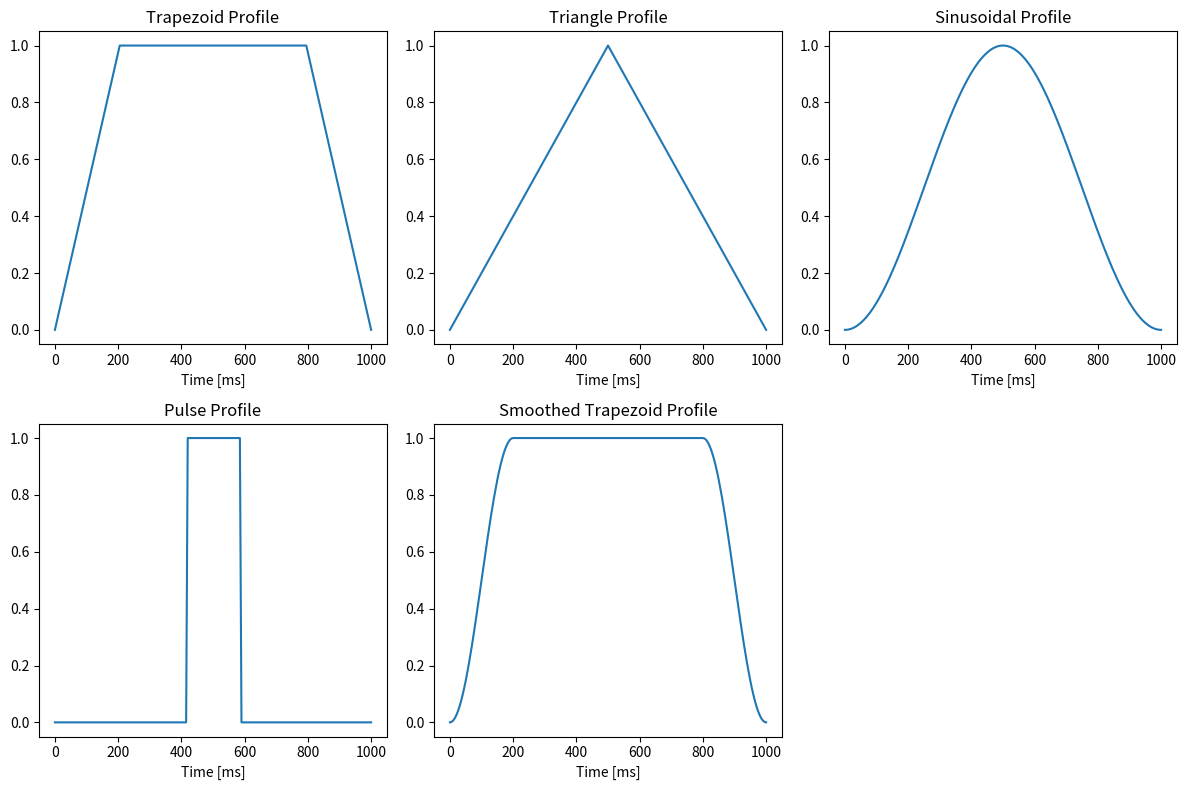

This chart was generated by the following Python code:
import numpy as np
import math
import matplotlib.pyplot as plt


class TorqueProfiles:
    """
    Class for generating various torque profile shapes, such as trapezoid, triangle,
    sinusoidal, pulse, and smoothed trapezoid profiles. Useful for robotics, control,
    and signal processing applications.
    """

    def __init__(self, time_interval=1000, max_y=1, loop_frequency=200, trapezoid_portion=5, pulse_portion=6):
        """
        Initialize the TorqueProfiles object and precompute all profiles.

        Args:
            time_interval (int): Total time duration in milliseconds. Default is 1000.
            max_y (float): Maximum amplitude of the torque profile. Default is 1.
            loop_frequency (int): Sampling frequency in Hz. Default is 200.
            trapezoid_portion (int): Number of portions for the trapezoid profile. Default is 5.
            pulse_portion (int): Number of portions for the pulse profile. Default is 6.
        """
        self.time = time_interval  # [ms]
        self.max_y = max_y
        self.instances = int(time_interval * loop_frequency / 1000)  # Number of samples
        # Create time vector (x) and step size for the given frequency
        self.x, self.step = np.linspace(0, self.time, self.instances + 1, retstep=True)
        self.l = len(self.x)
        self.loop_frequency = loop_frequency

        # Precompute all profiles
        self.trapezoid(trapezoid_portion)
        self.triangle()
        self.sinus()
        self.pulse(pulse_portion)
        self.smoothed_trapezoid(trapezoid_portion)

    def trapezoid(self, width_portion=5):
        """
        Generate a trapezoid torque profile.

        Args:
            width_portion (int): Number of portions for ramp and flat regions.

        Returns:
            list: Trapezoid profile values.
        """
        portion = width_portion
        y_trap = []
        edge = math.ceil(self.l / portion)  # Length of ramp up/down
        middle = math.floor(self.l * (portion - 1) / portion)  # End of flat top
        k = self.max_y / (self.step * edge)  # Slope

        for i in range(self.l):
            if i < edge:
                # Ramp up
                y_trap.append(k * self.x[i])
            elif i < middle:
                # Flat region
                y_trap.append(self.max_y)
            else:
                # Ramp down
                y_trap.append(-k * (self.x[i] - self.time))
        self.y_trap = y_trap
        return y_trap

    def triangle(self):
        """
        Generate a triangle torque profile.

        Returns:
            list: Triangle profile values.
        """
        y_tri = []
        k = self.max_y * 2 / self.time  # Slope

        for i in range(self.l):
            if i < math.floor(self.l / 2):
                # Ramp up
                y_tri.append(k * self.x[i])
            else:
                # Ramp down
                y_tri.append(-k * (self.x[i] - self.time))
        self.y_tri = y_tri
        return y_tri

    def sinus(self):
        """
        Generate a sinusoidal torque profile.

        Returns:
            np.ndarray: Sinusoidal profile values.
        """
        # Sinusoidal profile from 0 to max_y
        y_sin = self.max_y / 2 * (-np.cos(2 * np.pi * self.x / self.time) + 1)
        self.y_sin = y_sin
        return y_sin

    def pulse(self, width_portion=6):
        """
        Generate a pulse torque profile.

        Args:
            width_portion (int): Number of portions to control pulse width.

        Returns:
            list: Pulse profile values.
        """
        pulse_width = width_portion
        y_pulse = []

        for i in range(self.l):
            if pulse_width % 2 == 0:
                # Even portion: define pulse center width
                if i < (pulse_width / 2 - 0.5) * self.l / pulse_width or i > (pulse_width / 2 + 0.5) * self.l / pulse_width:
                    y_pulse.append(0)
                else:
                    y_pulse.append(self.max_y)
            else:
                # Odd portion: define pulse center width
                if i < math.floor(math.floor(pulse_width / 2) * self.l / pulse_width) or i > math.floor(
                        math.ceil(pulse_width / 2) * self.l / pulse_width):
                    y_pulse.append(0)
                else:
                    y_pulse.append(self.max_y)
        self.y_pulse = y_pulse
        return y_pulse

    def smoothed_trapezoid(self, width_portion=5):
        """
        Generate a smoothed trapezoid torque profile using cosine ramps.

        Args:
            width_portion (int): Number of portions for ramp and flat regions.

        Returns:
            list: Smoothed trapezoid profile values.
        """
        portion = width_portion
        y_smtrap = []
        edge = math.ceil(self.l / portion)
        middle = math.floor(self.l * (portion - 1) / portion)

        for i in range(self.l):
            if i < edge:
                # Cosine ramp up
                y_smtrap.append((np.cos(np.pi * self.x[i] * portion / self.time + np.pi) + 1) * self.max_y / 2)
            elif i < middle:
                # Flat region
                y_smtrap.append(self.max_y)
            else:
                # Cosine ramp down
                if portion % 2 == 0:
                    y_smtrap.append((-np.cos(np.pi * self.x[i] * portion / self.time) + 1) * self.max_y / 2)
                else:
                    y_smtrap.append((np.cos(np.pi * self.x[i] * portion / self.time) + 1) * self.max_y / 2)
        self.y_smtrap = y_smtrap
        return y_smtrap


if __name__ == "__main__":
    # Example usage: instantiate and plot all torque profiles
    t_prof = TorqueProfiles()
    y_trap = t_prof.y_trap
    y_tri = t_prof.y_tri
    y_sin = t_prof.y_sin
    y_pulse = t_prof.y_pulse
    y_smtrap = t_prof.y_smtrap
    x = t_prof.x

    # Create a 2x3 grid of subplots for visualization
    fig, axes = plt.subplots(2, 3, figsize=(12, 8))

    # First row: Trapezoid, Triangle, Sinusoidal
    axes[0, 0].plot(x, y_trap)
    axes[0, 0].set_title("Trapezoid Profile")
    axes[0, 0].set_xlabel("Time [ms]")

    axes[0, 1].plot(x, y_tri)
    axes[0, 1].set_title("Triangle Profile")
    axes[0, 1].set_xlabel("Time [ms]")

    axes[0, 2].plot(x, y_sin)
    axes[0, 2].set_title("Sinusoidal Profile")
    axes[0, 2].set_xlabel("Time [ms]")

    # Second row: Pulse, Smoothed Trapezoid
    axes[1, 0].plot(x, y_pulse)
    axes[1, 0].set_title("Pulse Profile")
    axes[1, 0].set_xlabel("Time [ms]")

    axes[1, 1].plot(x, y_smtrap)
    axes[1, 1].set_title("Smoothed Trapezoid Profile")
    axes[1, 1].set_xlabel("Time [ms]")

    # Remove unused subplot
    fig.delaxes(axes[1, 2])

    plt.tight_layout()
    plt.savefig("./torque_profiles.png")
    # plt.show()